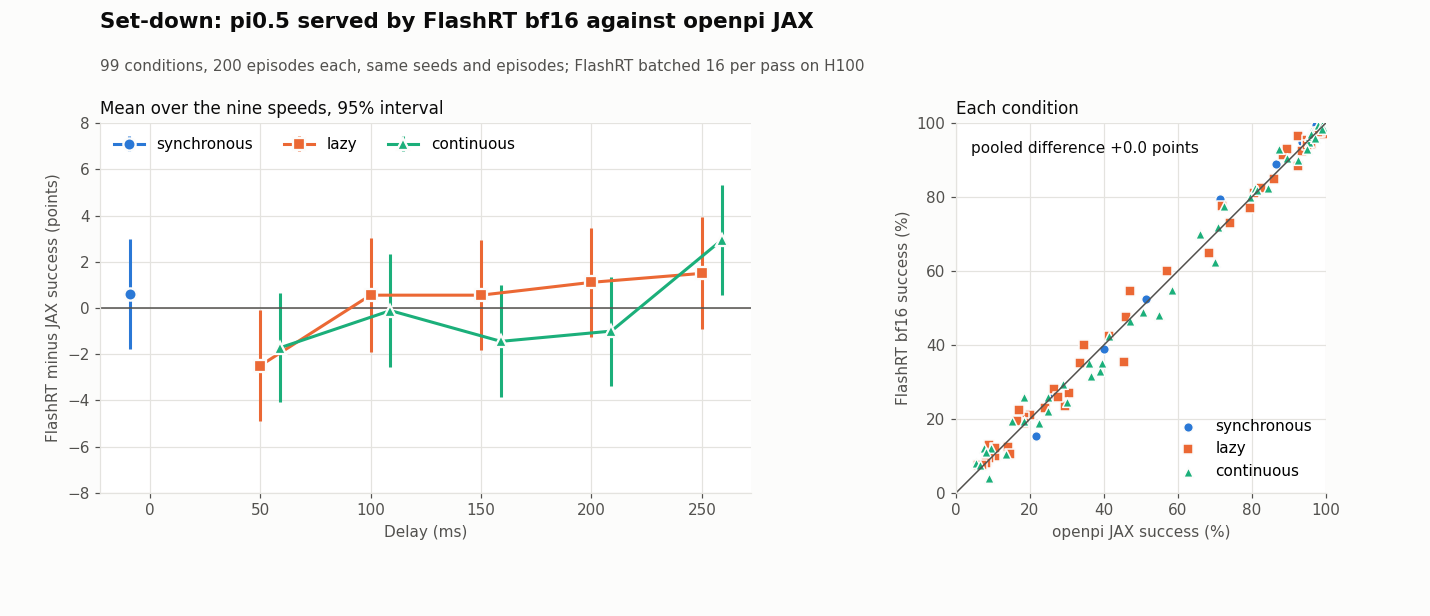

Data behind this chart, as committed beside it:
inference.mode, inference.latency_ms, trajectory.speed_mps, flashrt_successes, jax_successes, episodes, difference_points
synchronous, 0, 0.001, 190, 187, 200, 1.5
synchronous, 0, 0.025, 199, 195, 200, 2.0
synchronous, 0, 0.05, 194, 199, 200, -2.5
synchronous, 0, 0.075, 178, 173, 200, 2.5
synchronous, 0, 0.1, 159, 143, 200, 8.0
synchronous, 0, 0.125, 105, 103, 200, 1.0
synchronous, 0, 0.15, 78, 80, 200, -1.0
synchronous, 0, 0.175, 53, 53, 200, 0.0
synchronous, 0, 0.2, 31, 43, 200, -6.0
lazy, 50, 0.001, 189, 192, 200, -1.5
lazy, 50, 0.025, 194, 199, 200, -2.5
lazy, 50, 0.05, 193, 185, 200, 4.0
lazy, 50, 0.075, 154, 159, 200, -2.5
lazy, 50, 0.1, 130, 137, 200, -3.5
lazy, 50, 0.125, 71, 91, 200, -10.0
lazy, 50, 0.15, 47, 59, 200, -6.0
lazy, 50, 0.175, 42, 40, 200, 1.0
lazy, 50, 0.2, 25, 28, 200, -1.5
lazy, 100, 0.001, 191, 190, 200, 0.5
lazy, 100, 0.025, 195, 197, 200, -1.0
lazy, 100, 0.05, 177, 185, 200, -4.0
lazy, 100, 0.075, 146, 148, 200, -1.0
lazy, 100, 0.1, 95, 92, 200, 1.5
lazy, 100, 0.125, 70, 67, 200, 1.5
lazy, 100, 0.15, 56, 53, 200, 1.5
lazy, 100, 0.175, 41, 37, 200, 2.0
lazy, 100, 0.2, 26, 18, 200, 4.0
lazy, 150, 0.001, 185, 187, 200, -1.0
lazy, 150, 0.025, 195, 196, 200, -0.5
lazy, 150, 0.05, 170, 172, 200, -1.0
lazy, 150, 0.075, 120, 114, 200, 3.0
lazy, 150, 0.1, 80, 69, 200, 5.5
lazy, 150, 0.125, 46, 48, 200, -1.0
lazy, 150, 0.15, 38, 37, 200, 0.5
lazy, 150, 0.175, 20, 21, 200, -0.5
lazy, 150, 0.2, 17, 17, 200, 0.0
lazy, 200, 0.001, 183, 177, 200, 3.0
lazy, 200, 0.025, 188, 190, 200, -1.0
lazy, 200, 0.05, 162, 161, 200, 0.5
lazy, 200, 0.075, 109, 94, 200, 7.5
lazy, 200, 0.1, 54, 61, 200, -3.5
lazy, 200, 0.125, 45, 34, 200, 5.5
lazy, 200, 0.15, 21, 29, 200, -4.0
lazy, 200, 0.175, 19, 18, 200, 0.5
lazy, 200, 0.2, 15, 12, 200, 1.5
lazy, 250, 0.001, 165, 165, 200, 0.0
lazy, 250, 0.025, 186, 179, 200, 3.5
lazy, 250, 0.05, 155, 144, 200, 5.5
lazy, 250, 0.075, 85, 83, 200, 1.0
lazy, 250, 0.1, 52, 55, 200, -1.5
lazy, 250, 0.125, 39, 33, 200, 3.0
lazy, 250, 0.15, 24, 21, 200, 1.5
lazy, 250, 0.175, 16, 16, 200, 0.0
lazy, 250, 0.2, 15, 14, 200, 0.5
continuous, 50, 0.001, 190, 191, 200, -0.5
continuous, 50, 0.025, 199, 196, 200, 1.5
continuous, 50, 0.05, 199, 198, 200, 0.5
continuous, 50, 0.075, 186, 190, 200, -2.0
continuous, 50, 0.1, 160, 159, 200, 0.5
continuous, 50, 0.125, 125, 140, 200, -7.5
... 39 more rows
